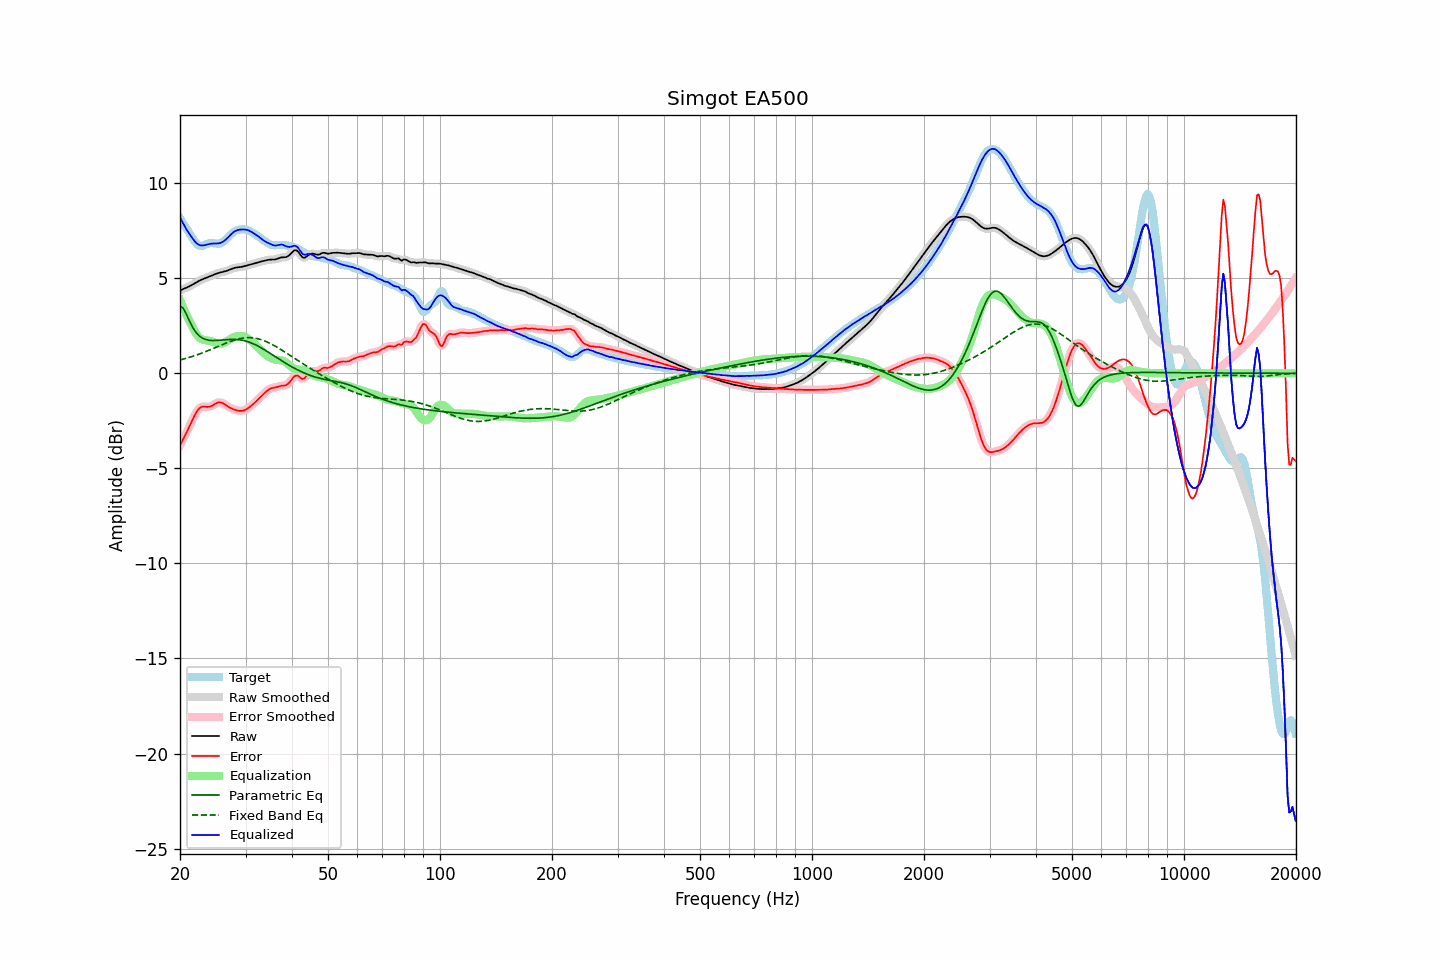

The data file committed next to this chart (first rows):
frequency, raw, error, smoothed, error_smoothed, equalization, parametric_eq, fixed_band_eq, equalized_raw, equalized_smoothed, target
20.00, 4.36, -3.79, 4.36, -3.79, 3.85, 3.53, 0.70, 8.22, 8.22, 8.16
20.20, 4.40, -3.63, 4.40, -3.63, 3.65, 3.48, 0.72, 8.04, 8.04, 8.02
20.40, 4.43, -3.46, 4.43, -3.46, 3.45, 3.43, 0.75, 7.88, 7.88, 7.89
20.61, 4.47, -3.29, 4.47, -3.29, 3.26, 3.27, 0.77, 7.73, 7.72, 7.76
20.81, 4.50, -3.12, 4.51, -3.12, 3.07, 3.11, 0.79, 7.58, 7.58, 7.63
21.02, 4.54, -2.95, 4.54, -2.95, 2.90, 2.92, 0.82, 7.44, 7.44, 7.49
21.23, 4.58, -2.77, 4.59, -2.77, 2.73, 2.73, 0.84, 7.31, 7.32, 7.36
21.44, 4.63, -2.59, 4.63, -2.58, 2.57, 2.56, 0.87, 7.20, 7.20, 7.22
21.66, 4.68, -2.40, 4.68, -2.40, 2.40, 2.40, 0.90, 7.08, 7.08, 7.08
21.87, 4.73, -2.23, 4.73, -2.23, 2.24, 2.27, 0.93, 6.96, 6.96, 6.95
22.09, 4.78, -2.07, 4.78, -2.07, 2.09, 2.14, 0.95, 6.87, 6.87, 6.85
22.31, 4.83, -1.94, 4.83, -1.94, 1.98, 2.06, 0.98, 6.80, 6.80, 6.77
22.54, 4.87, -1.85, 4.87, -1.85, 1.88, 1.97, 1.01, 6.75, 6.75, 6.72
22.76, 4.91, -1.78, 4.91, -1.79, 1.82, 1.91, 1.05, 6.73, 6.73, 6.69
22.99, 4.95, -1.75, 4.95, -1.76, 1.78, 1.85, 1.08, 6.73, 6.73, 6.70
23.22, 4.98, -1.75, 4.98, -1.75, 1.76, 1.81, 1.11, 6.74, 6.74, 6.74
23.45, 5.01, -1.76, 5.01, -1.76, 1.74, 1.78, 1.14, 6.76, 6.76, 6.77
23.69, 5.05, -1.76, 5.05, -1.76, 1.73, 1.76, 1.18, 6.78, 6.78, 6.81
23.92, 5.08, -1.76, 5.08, -1.76, 1.72, 1.74, 1.21, 6.80, 6.80, 6.84
24.16, 5.12, -1.74, 5.12, -1.74, 1.70, 1.73, 1.25, 6.82, 6.82, 6.85
24.40, 5.15, -1.70, 5.15, -1.70, 1.67, 1.73, 1.28, 6.83, 6.83, 6.85
24.65, 5.19, -1.65, 5.19, -1.65, 1.64, 1.73, 1.32, 6.83, 6.83, 6.84
24.89, 5.22, -1.60, 5.22, -1.60, 1.61, 1.73, 1.35, 6.83, 6.83, 6.82
25.14, 5.25, -1.56, 5.25, -1.56, 1.58, 1.73, 1.39, 6.83, 6.83, 6.81
25.39, 5.28, -1.53, 5.28, -1.53, 1.56, 1.74, 1.43, 6.84, 6.84, 6.81
25.65, 5.30, -1.53, 5.30, -1.53, 1.56, 1.74, 1.46, 6.86, 6.86, 6.83
25.91, 5.32, -1.55, 5.32, -1.55, 1.57, 1.75, 1.50, 6.89, 6.89, 6.87
26.16, 5.34, -1.59, 5.34, -1.59, 1.60, 1.76, 1.53, 6.94, 6.94, 6.93
26.43, 5.36, -1.64, 5.36, -1.64, 1.64, 1.77, 1.57, 7.00, 7.00, 7.00
26.69, 5.39, -1.70, 5.39, -1.70, 1.69, 1.77, 1.60, 7.08, 7.08, 7.09
26.96, 5.42, -1.75, 5.42, -1.75, 1.74, 1.78, 1.64, 7.16, 7.16, 7.18
27.23, 5.46, -1.81, 5.46, -1.80, 1.79, 1.78, 1.67, 7.25, 7.25, 7.26
27.50, 5.49, -1.85, 5.49, -1.85, 1.84, 1.79, 1.70, 7.33, 7.33, 7.34
27.77, 5.52, -1.88, 5.52, -1.88, 1.88, 1.79, 1.73, 7.41, 7.40, 7.40
28.05, 5.55, -1.91, 5.55, -1.91, 1.92, 1.79, 1.75, 7.47, 7.46, 7.46
28.33, 5.57, -1.94, 5.57, -1.94, 1.94, 1.78, 1.78, 7.51, 7.51, 7.50
28.62, 5.58, -1.96, 5.58, -1.96, 1.96, 1.78, 1.80, 7.54, 7.54, 7.54
28.90, 5.59, -1.97, 5.59, -1.97, 1.97, 1.76, 1.82, 7.56, 7.56, 7.56
29.19, 5.60, -1.98, 5.60, -1.98, 1.97, 1.75, 1.84, 7.57, 7.57, 7.57
29.48, 5.61, -1.97, 5.61, -1.97, 1.96, 1.74, 1.85, 7.57, 7.57, 7.58
29.78, 5.64, -1.94, 5.64, -1.94, 1.93, 1.72, 1.87, 7.57, 7.57, 7.57
30.08, 5.66, -1.90, 5.66, -1.90, 1.90, 1.70, 1.87, 7.56, 7.56, 7.56
30.38, 5.69, -1.85, 5.69, -1.85, 1.85, 1.67, 1.88, 7.54, 7.54, 7.54
30.68, 5.71, -1.79, 5.71, -1.80, 1.80, 1.64, 1.88, 7.51, 7.51, 7.51
30.99, 5.73, -1.73, 5.73, -1.73, 1.73, 1.61, 1.88, 7.46, 7.46, 7.46
31.30, 5.76, -1.66, 5.76, -1.66, 1.66, 1.58, 1.87, 7.41, 7.42, 7.41
31.61, 5.78, -1.58, 5.78, -1.58, 1.58, 1.54, 1.86, 7.36, 7.36, 7.36
31.93, 5.80, -1.50, 5.80, -1.50, 1.50, 1.50, 1.85, 7.30, 7.31, 7.30
32.24, 5.83, -1.42, 5.83, -1.42, 1.42, 1.46, 1.83, 7.25, 7.25, 7.25
32.57, 5.85, -1.33, 5.85, -1.33, 1.33, 1.41, 1.81, 7.19, 7.19, 7.19
32.89, 5.87, -1.25, 5.87, -1.25, 1.25, 1.37, 1.79, 7.12, 7.12, 7.12
33.22, 5.89, -1.17, 5.89, -1.17, 1.16, 1.32, 1.76, 7.06, 7.06, 7.06
33.55, 5.91, -1.09, 5.91, -1.09, 1.08, 1.27, 1.73, 6.99, 6.99, 7.00
33.89, 5.93, -1.01, 5.93, -1.01, 1.01, 1.22, 1.69, 6.94, 6.94, 6.94
34.23, 5.95, -0.93, 5.95, -0.93, 0.94, 1.17, 1.66, 6.89, 6.89, 6.88
34.57, 5.97, -0.86, 5.97, -0.86, 0.88, 1.11, 1.62, 6.85, 6.85, 6.83
34.92, 5.98, -0.81, 5.98, -0.81, 0.83, 1.06, 1.58, 6.82, 6.81, 6.79
35.27, 5.99, -0.78, 5.98, -0.78, 0.79, 1.00, 1.53, 6.78, 6.77, 6.76
35.62, 5.99, -0.76, 5.99, -0.76, 0.76, 0.95, 1.49, 6.74, 6.74, 6.75
35.97, 5.99, -0.75, 5.99, -0.75, 0.73, 0.89, 1.44, 6.72, 6.73, 6.74
... 635 more rows
